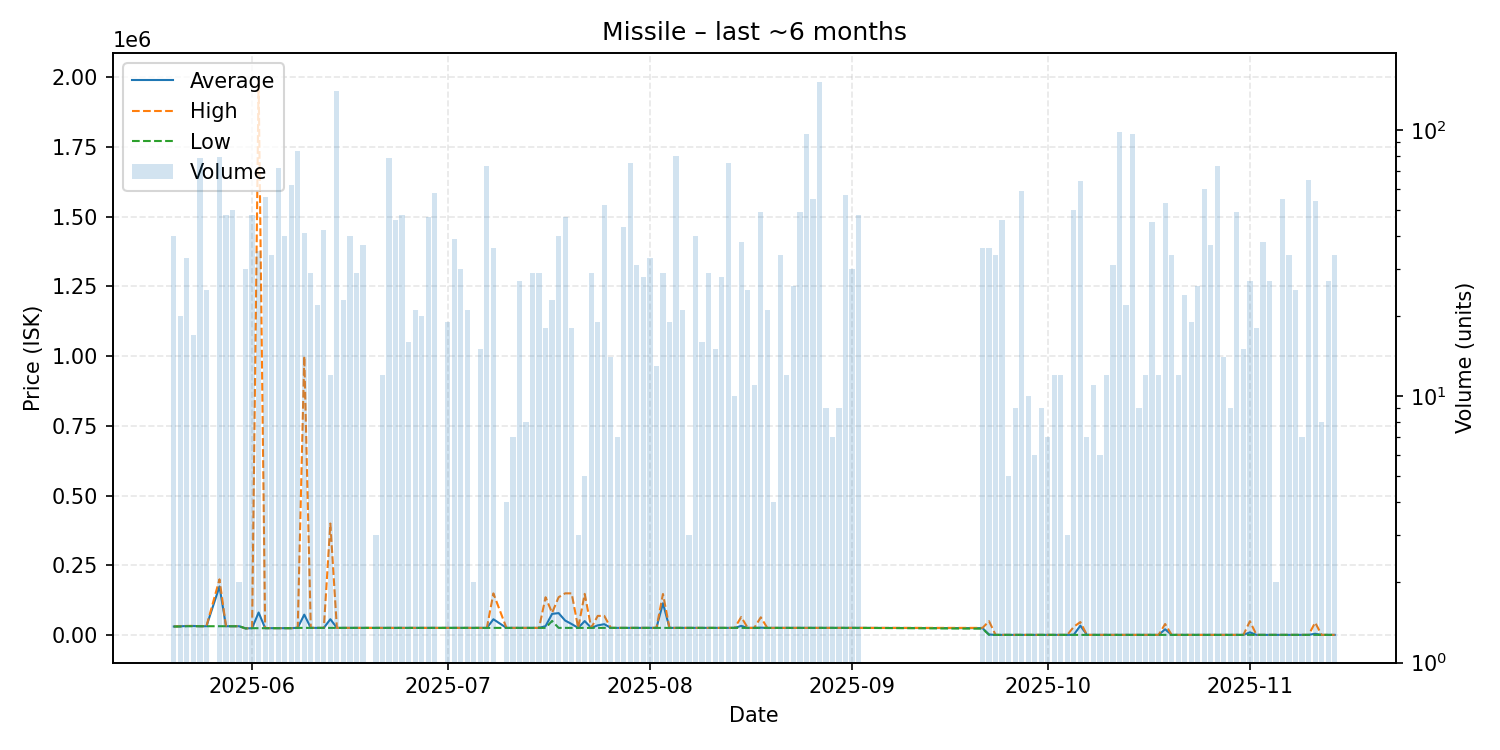

Source data for this figure (header and first rows):
date, average, highest, lowest, order_count, volume
2025-05-20, 31000, 31000, 31000, 5, 40
2025-05-21, 31800, 32000, 31000, 3, 20
2025-05-22, 32667, 33000, 32000, 6, 33
2025-05-23, 32882, 33000, 32000, 4, 17
2025-05-24, 32000, 32000, 32000, 7, 78
2025-05-25, 32000, 32000, 32000, 5, 25
2025-05-27, 174481, 200000, 32000, 6, 79
2025-05-28, 32000, 32000, 32000, 8, 48
2025-05-29, 32000, 32000, 32000, 8, 50
2025-05-30, 32000, 32000, 32000, 1, 2
2025-05-31, 24210, 24210, 24210, 7, 30
2025-06-01, 25009, 25010, 25000, 4, 48
2025-06-02, 81162, 1987000, 25110, 8, 35
2025-06-03, 25150, 25150, 25150, 5, 56
2025-06-04, 25144, 25150, 25040, 5, 34
2025-06-05, 25040, 25040, 25040, 8, 72
2025-06-06, 25042, 25050, 25040, 9, 40
2025-06-07, 25041, 25050, 25040, 4, 62
2025-06-08, 26595, 27000, 26040, 10, 83
2025-06-09, 73550, 1000000, 26040, 8, 41
2025-06-10, 26040, 26040, 26040, 7, 29
2025-06-11, 26040, 26040, 26040, 4, 22
2025-06-12, 26040, 26040, 26040, 4, 42
2025-06-13, 57203, 400000, 26040, 5, 12
2025-06-14, 26040, 26040, 26040, 14, 140
2025-06-15, 26040, 26040, 26040, 5, 23
2025-06-16, 26040, 26050, 26040, 4, 40
2025-06-17, 26050, 26050, 26050, 4, 29
2025-06-18, 26050, 26050, 26050, 7, 37
2025-06-19, 26050, 26050, 26050, 1, 1
2025-06-20, 26050, 26050, 26050, 1, 3
2025-06-21, 26050, 26050, 26050, 4, 12
2025-06-22, 26050, 26050, 26050, 8, 78
2025-06-23, 26050, 26050, 26050, 7, 46
2025-06-24, 26050, 26050, 26050, 6, 48
2025-06-25, 26050, 26050, 26050, 4, 16
2025-06-26, 26050, 26050, 26050, 1, 21
2025-06-27, 26050, 26050, 26050, 4, 20
2025-06-28, 26050, 26050, 26050, 5, 47
2025-06-29, 26051, 26060, 26050, 9, 58
2025-07-01, 26050, 26050, 26050, 6, 19
2025-07-02, 26050, 26050, 26050, 7, 39
2025-07-03, 26050, 26050, 26050, 6, 30
2025-07-04, 26050, 26050, 26050, 2, 21
2025-07-05, 26050, 26050, 26050, 1, 2
2025-07-06, 26050, 26050, 26050, 3, 15
2025-07-07, 26050, 26060, 26050, 9, 73
2025-07-08, 56962, 149700, 26050, 6, 36
2025-07-10, 26050, 26050, 26050, 1, 4
2025-07-11, 26050, 26050, 26050, 2, 7
2025-07-12, 26050, 26050, 26050, 5, 27
2025-07-13, 26050, 26050, 26050, 2, 8
2025-07-14, 26050, 26050, 26050, 3, 29
2025-07-15, 26050, 26050, 26050, 2, 29
2025-07-16, 32411, 135800, 26050, 5, 18
2025-07-17, 76226, 80010, 51000, 5, 23
2025-07-18, 78984, 135900, 26050, 12, 40
2025-07-19, 52380, 149800, 26050, 5, 47
2025-07-20, 39800, 149800, 26050, 5, 18
2025-07-21, 26060, 26060, 26060, 1, 3
... 98 more rows
